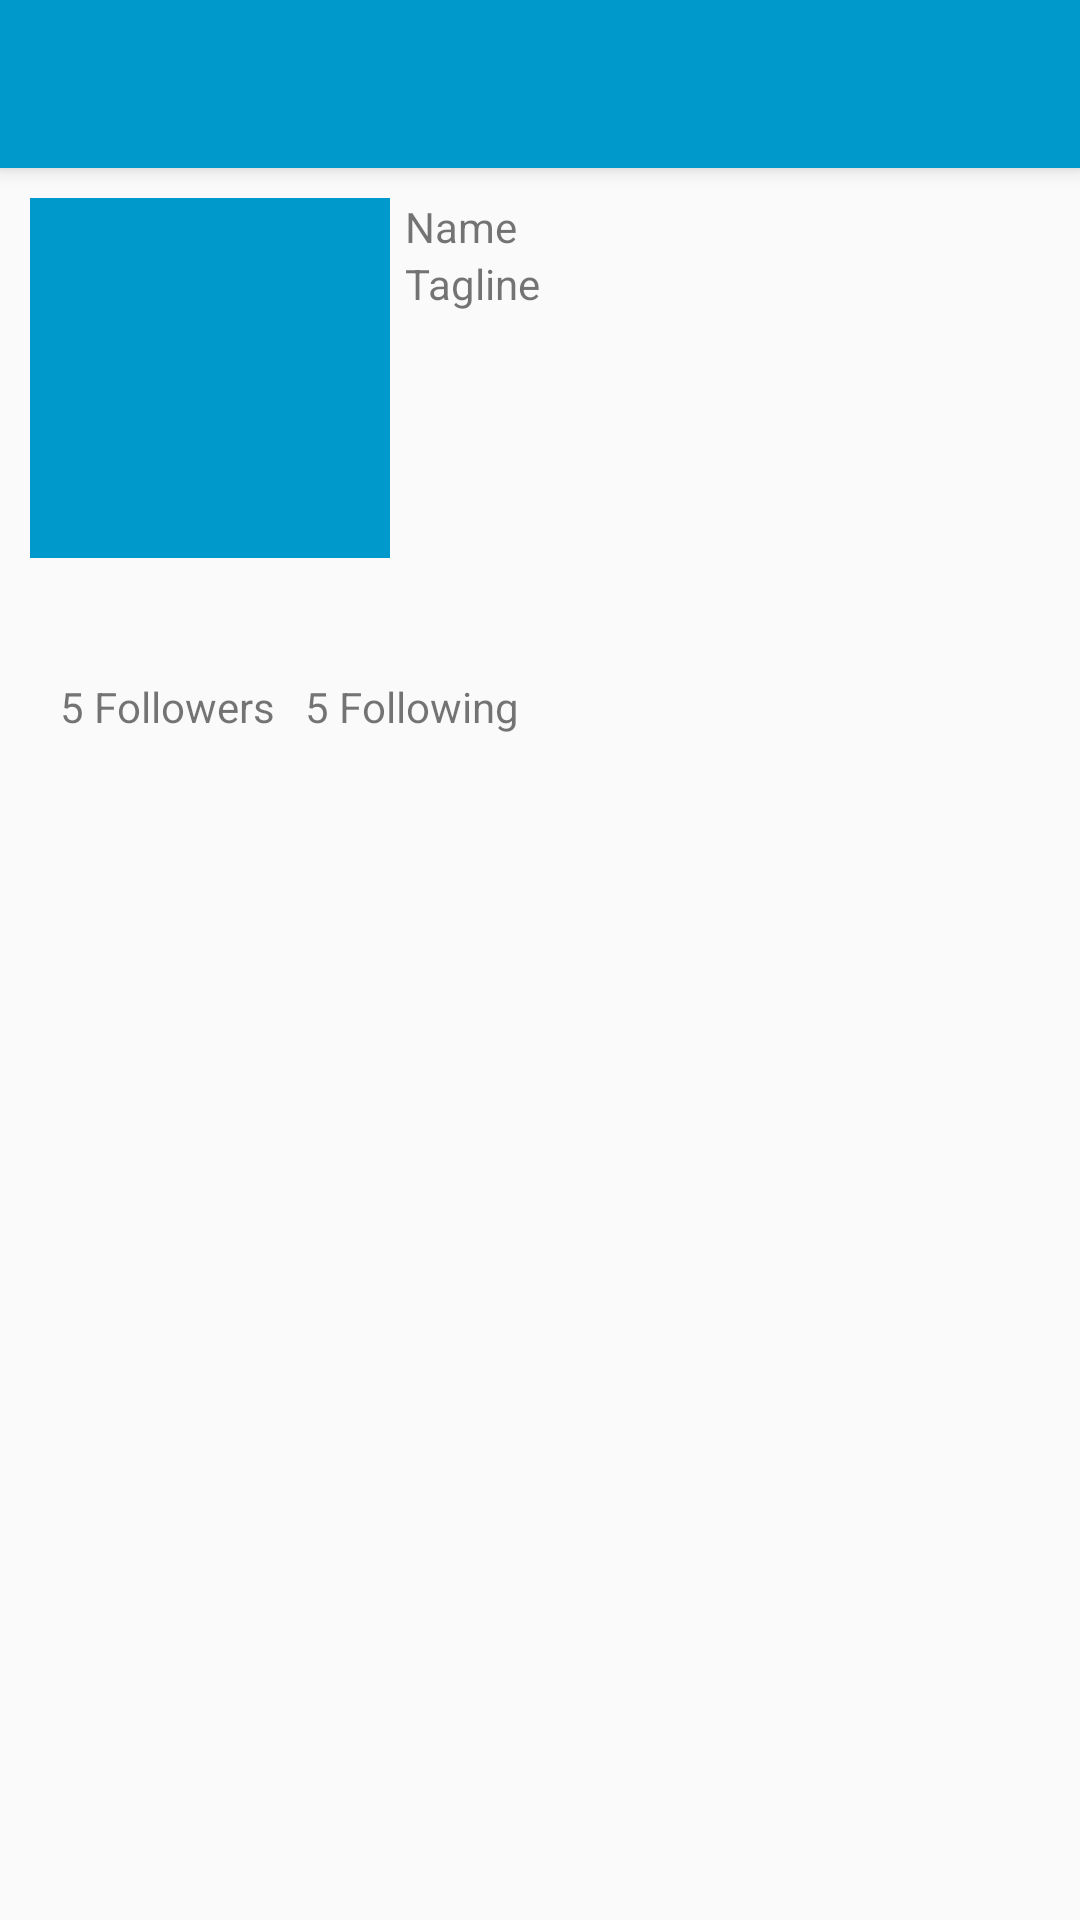

Write the Android layout XML for this screen, with the resource values it uses.
<!-- AndroidManifest.xml: activity theme AppTheme.NoActionBar -->
<!-- res/layout/activity_profile.xml -->
<?xml version="1.0" encoding="utf-8"?>
<android.support.design.widget.CoordinatorLayout xmlns:android="http://schemas.android.com/apk/res/android"
    xmlns:app="http://schemas.android.com/apk/res-auto"
    xmlns:tools="http://schemas.android.com/tools"
    android:layout_width="match_parent"
    android:layout_height="match_parent"
    tools:context="lin.leila.apps.week4_mytwitter.activities.ProfileActivity">

    <android.support.design.widget.AppBarLayout
        android:layout_width="match_parent"
        android:layout_height="wrap_content"
        android:theme="@style/AppTheme.AppBarOverlay">

        <android.support.v7.widget.Toolbar
            android:id="@+id/toolbar"
            android:layout_width="match_parent"
            android:layout_height="?attr/actionBarSize"
            android:background="@color/colorBackgroundHoloBlue"
            app:popupTheme="@style/AppTheme.PopupOverlay" />

    </android.support.design.widget.AppBarLayout>

    <include layout="@layout/content_profile" />

</android.support.design.widget.CoordinatorLayout>
<!-- res/layout/content_profile.xml (included above) -->
<?xml version="1.0" encoding="utf-8"?>
<RelativeLayout xmlns:android="http://schemas.android.com/apk/res/android"
    xmlns:app="http://schemas.android.com/apk/res-auto"
    xmlns:tools="http://schemas.android.com/tools"
    android:layout_width="match_parent"
    android:layout_height="match_parent"
    android:padding="10dp"
    app:layout_behavior="@string/appbar_scrolling_view_behavior"
    tools:context="lin.leila.apps.week4_mytwitter.activities.ProfileActivity"
    tools:showIn="@layout/activity_profile">

    <RelativeLayout
        android:id="@+id/rlUserHeader"
        android:layout_width="match_parent"
        android:layout_height="150dp">

        <ImageView
            android:id="@+id/ivProfileImg"
            android:layout_width="120dp"
            android:layout_height="120dp"
            android:background="@android:color/holo_blue_dark"
            app:srcCompat="@drawable/ic_image" />

        <TextView
            android:id="@+id/tvFullName"
            android:layout_width="wrap_content"
            android:layout_height="wrap_content"
            android:layout_alignParentTop="true"
            android:layout_toEndOf="@+id/ivProfileImg"
            android:layout_toRightOf="@+id/ivProfileImg"
            android:paddingLeft="5dp"
            android:text="Name" />

        <TextView
            android:id="@+id/tvTagline"
            android:layout_width="wrap_content"
            android:layout_height="wrap_content"
            android:paddingLeft="5dp"
            android:text="Tagline"
            android:layout_below="@+id/tvFullName"
            android:layout_toRightOf="@+id/ivProfileImg"
            android:layout_toEndOf="@+id/ivProfileImg" />

    </RelativeLayout>

    <LinearLayout
        android:id="@+id/llCounts"
        android:layout_width="match_parent"
        android:layout_height="wrap_content"
        android:layout_alignParentLeft="true"
        android:layout_alignParentStart="true"
        android:layout_below="@+id/rlUserHeader"
        android:orientation="horizontal"
        android:padding="5dp">

        <TextView
            android:id="@+id/tvFollower"
            android:layout_width="wrap_content"
            android:layout_height="wrap_content"
            android:padding="5dp"
            android:text="5 Followers" />

        <TextView
            android:id="@+id/tvFollowing"
            android:layout_width="wrap_content"
            android:layout_height="wrap_content"
            android:padding="5dp"
            android:text="5 Following" />
    </LinearLayout>

    <FrameLayout
        android:id="@+id/flContainer"
        android:layout_width="match_parent"
        android:layout_height="match_parent"
        android:layout_alignParentLeft="true"
        android:layout_alignParentStart="true"
        android:layout_below="@+id/llCounts"
        android:descendantFocusability="blocksDescendants">
    </FrameLayout>
</RelativeLayout>
<!-- resources referenced by this layout -->
<resources>
  <color name="colorBackgroundHoloBlue">#0099cc</color>
  <!-- drawable ic_image (drawable-mdpi) -->
  <vector android:height="50dp" android:viewportHeight="24.0"
      android:viewportWidth="24.0" android:width="50dp" xmlns:android="http://schemas.android.com/apk/res/android">
      <path android:fillColor="#FFFFFFFF" android:pathData="M21,19V5c0,-1.1 -0.9,-2 -2,-2H5c-1.1,0 -2,0.9 -2,2v14c0,1.1 0.9,2 2,2h14c1.1,0 2,-0.9 2,-2zM8.5,13.5l2.5,3.01L14.5,12l4.5,6H5l3.5,-4.5z"/>
  </vector>
  <style name="AppTheme.AppBarOverlay" parent="ThemeOverlay.AppCompat.Dark.ActionBar" />
  <style name="AppTheme.PopupOverlay" parent="ThemeOverlay.AppCompat.Light" />
  <style name="AppTheme.NoActionBar">
          <item name="windowActionBar">false</item>
          <item name="windowNoTitle">true</item>
      </style>
</resources>
